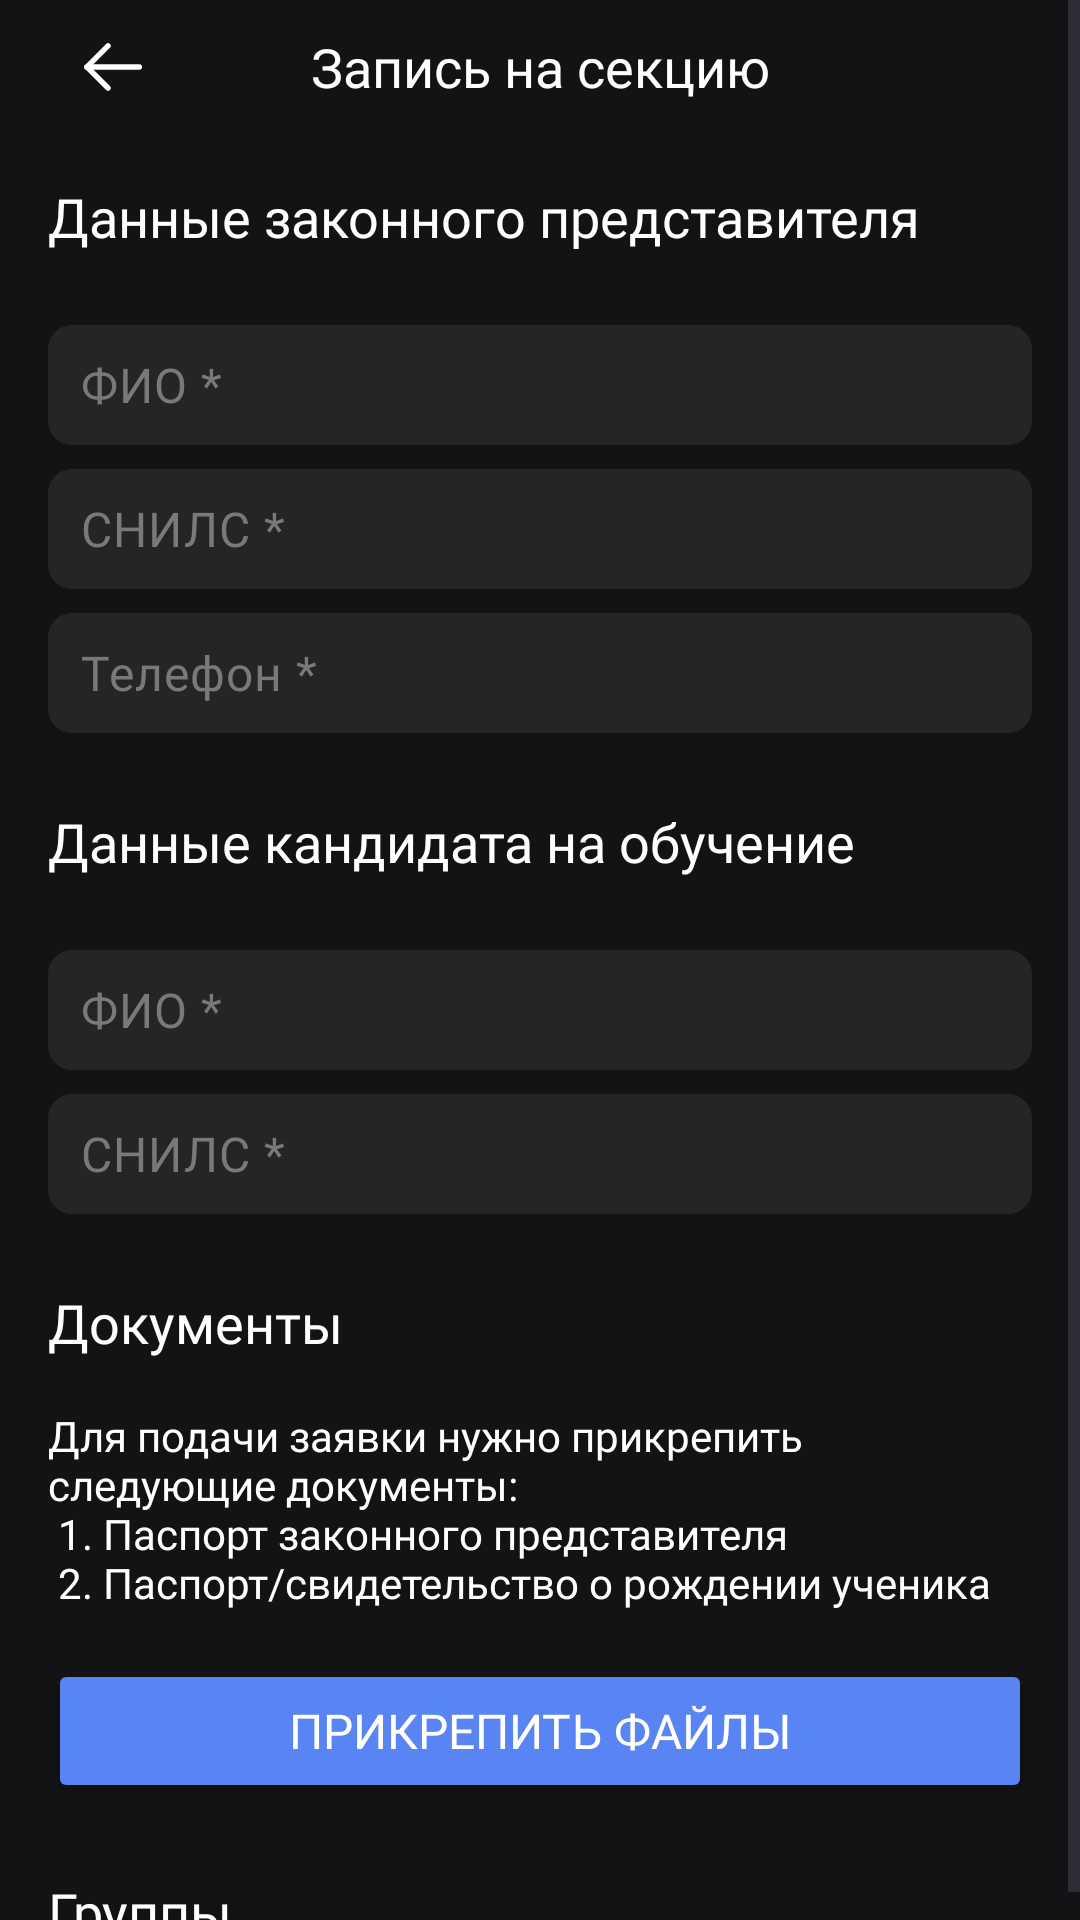

Android layout source for this screen:
<!-- AndroidManifest.xml: application theme Theme.InverseEducation -->
<!-- res/layout/fragment_sign_up_section.xml -->
<?xml version="1.0" encoding="utf-8"?>
<androidx.constraintlayout.widget.ConstraintLayout xmlns:android="http://schemas.android.com/apk/res/android"
    xmlns:tools="http://schemas.android.com/tools"
    android:layout_width="match_parent"
    android:layout_height="match_parent"
    xmlns:app="http://schemas.android.com/apk/res-auto"
    tools:context=".presentation.activity.fragment.SignUpSectionFragment"
    android:background="@color/background">

    <ScrollView
        android:layout_width="match_parent"
        android:layout_height="wrap_content"
        tools:ignore="MissingConstraints">

        <LinearLayout
            android:layout_width="match_parent"
            android:layout_height="wrap_content"
            android:orientation="vertical">

            <androidx.constraintlayout.widget.ConstraintLayout
                android:id="@+id/header_sign_up_section"
                android:layout_width="match_parent"
                android:layout_height="wrap_content"
                android:orientation="vertical"
                android:layout_marginHorizontal="24dp"
                android:layout_marginTop="8dp"
                app:layout_constraintTop_toTopOf="parent"

                >

                <ImageButton
                    android:layout_width="28dp"
                    android:layout_height="28dp"
                    android:src="@drawable/icon_button_back"
                    android:background="#00FFFFFF"
                    app:layout_constraintStart_toStartOf="parent"
                    tools:ignore="MissingConstraints" />

                <TextView
                    android:layout_width="wrap_content"
                    android:layout_height="wrap_content"
                    android:fontFamily="@font/labgrotesque_medium"
                    android:textColor="@color/white"
                    android:textSize="18sp"
                    app:layout_constraintEnd_toEndOf="parent"
                    app:layout_constraintStart_toStartOf="parent"
                    app:layout_constraintTop_toTopOf="parent"
                    app:layout_constraintBottom_toBottomOf="parent"
                    android:text="@string/sign_up_section_title" />


            </androidx.constraintlayout.widget.ConstraintLayout>

            <LinearLayout
                android:layout_width="match_parent"
                android:layout_height="wrap_content"
                android:orientation="vertical"
                android:layout_marginTop="24dp"
                android:paddingHorizontal="16dp"
                app:layout_constraintTop_toBottomOf="@id/header_sign_up_section">

                <TextView
                    android:layout_width="wrap_content"
                    android:layout_height="wrap_content"
                    android:textColor="@color/white"
                    android:text="@string/data_legal_representative"
                    android:textSize="18sp"
                    android:fontFamily="@font/labgrotesque_medium" />

                <EditText
                    android:layout_width="match_parent"
                    android:layout_height="40dp"
                    android:layout_marginTop="24dp"
                    android:background="@drawable/edit_text_background"
                    android:fontFamily="@font/labgrotesque_regular"
                    android:hint="@string/fio"
                    android:inputType="text"
                    android:letterSpacing="0.02"
                    android:maxLines="1"
                    android:paddingHorizontal="11dp"
                    android:paddingVertical="8dp"
                    android:textColor="@color/white"
                    android:textColorHint="@color/edit_text_hint"
                    android:textSize="16sp" />

                <EditText
                    android:layout_width="match_parent"
                    android:layout_height="40dp"
                    android:layout_marginTop="8dp"
                    android:background="@drawable/edit_text_background"
                    android:fontFamily="@font/labgrotesque_regular"
                    android:hint="@string/snils"
                    android:inputType="number"
                    android:letterSpacing="0.02"
                    android:maxLines="1"
                    android:paddingHorizontal="11dp"
                    android:paddingVertical="8dp"
                    android:textColor="@color/white"
                    android:textColorHint="@color/edit_text_hint"
                    android:textSize="16sp" />

                <EditText
                    android:layout_width="match_parent"
                    android:layout_height="40dp"
                    android:layout_marginTop="8dp"
                    android:background="@drawable/edit_text_background"
                    android:fontFamily="@font/labgrotesque_regular"
                    android:hint="@string/phone_number"
                    android:inputType="phone"
                    android:letterSpacing="0.02"
                    android:maxLines="1"
                    android:paddingHorizontal="11dp"
                    android:paddingVertical="8dp"
                    android:textColor="@color/white"
                    android:textColorHint="@color/edit_text_hint"
                    android:textSize="16sp" />

                <TextView
                    android:layout_width="wrap_content"
                    android:layout_height="wrap_content"
                    android:textColor="@color/white"
                    android:text="@string/data_candidate"
                    android:textSize="18sp"
                    android:layout_marginTop="24dp"
                    android:fontFamily="@font/labgrotesque_medium" />

                <EditText
                    android:layout_width="match_parent"
                    android:layout_height="40dp"
                    android:layout_marginTop="24dp"
                    android:background="@drawable/edit_text_background"
                    android:fontFamily="@font/labgrotesque_regular"
                    android:hint="@string/fio"
                    android:inputType="text"
                    android:letterSpacing="0.02"
                    android:maxLines="1"
                    android:paddingHorizontal="11dp"
                    android:paddingVertical="8dp"
                    android:textColor="@color/white"
                    android:textColorHint="@color/edit_text_hint"
                    android:textSize="16sp" />

                <EditText
                    android:layout_width="match_parent"
                    android:layout_height="40dp"
                    android:layout_marginTop="8dp"
                    android:background="@drawable/edit_text_background"
                    android:fontFamily="@font/labgrotesque_regular"
                    android:hint="@string/snils"
                    android:inputType="number"
                    android:letterSpacing="0.02"
                    android:maxLines="1"
                    android:paddingHorizontal="11dp"
                    android:paddingVertical="8dp"
                    android:textColor="@color/white"
                    android:textColorHint="@color/edit_text_hint"
                    android:textSize="16sp" />

                <TextView
                    android:layout_width="wrap_content"
                    android:layout_height="wrap_content"
                    android:textColor="@color/white"
                    android:text="@string/documents"
                    android:textSize="18sp"
                    android:layout_marginTop="24dp"
                    android:fontFamily="@font/labgrotesque_medium" />

                <TextView
                    android:layout_width="wrap_content"
                    android:layout_height="wrap_content"
                    android:textColor="@color/white"
                    android:text="@string/documents_section_description"
                    android:textSize="14sp"
                    android:layout_marginTop="16dp"
                    android:fontFamily="@font/labgrotesque_regular" />

                <Button
                    android:layout_width="match_parent"
                    android:layout_height="wrap_content"
                    android:layout_marginTop="16dp"
                    app:cornerRadius="12dp"
                    android:paddingVertical="12dp"
                    android:textColor="@color/white"
                    android:textSize="16sp"
                    android:fontFamily="@font/labgrotesque_medium"
                    android:text="@string/add_folder"
                    app:icon="@drawable/icon_folder_add"
                    app:iconGravity="textStart"
                    android:backgroundTint="@color/background_button_files" />

                <TextView
                    android:layout_width="wrap_content"
                    android:layout_height="wrap_content"
                    android:textColor="@color/white"
                    android:text="@string/groups"
                    android:textSize="18sp"
                    android:layout_marginTop="24dp"
                    android:fontFamily="@font/labgrotesque_medium" />

            </LinearLayout>

        </LinearLayout>

    </ScrollView>

</androidx.constraintlayout.widget.ConstraintLayout>
<!-- resources referenced by this layout -->
<resources>
  <color name="background">#131316</color>
  <color name="background_button_files">#5984F3</color>
  <color name="edit_text_hint">#797979</color>
  <color name="white">#FFFFFFFF</color>
  <!-- drawable edit_text_background (drawable) -->
  <?xml version="1.0" encoding="utf-8"?>
  <shape xmlns:android="http://schemas.android.com/apk/res/android">
      <solid android:color="@color/background_edit_text"/>
      <corners android:radius="8dp"/>
  </shape>
  <!-- drawable icon_button_back (drawable) -->
  <vector xmlns:android="http://schemas.android.com/apk/res/android"
      android:width="28dp"
      android:height="28dp"
      android:viewportWidth="28"
      android:viewportHeight="28">
    <path
        android:pathData="M4.958,14.32L22.458,14.32"
        android:strokeLineJoin="round"
        android:strokeWidth="1.8"
        android:fillColor="#00000000"
        android:strokeColor="#ffffff"
        android:strokeLineCap="round"/>
    <path
        android:pathData="M12.016,21.348L4.958,14.321L12.016,7.291"
        android:strokeLineJoin="round"
        android:strokeWidth="1.8"
        android:fillColor="#00000000"
        android:strokeColor="#ffffff"
        android:strokeLineCap="round"/>
  </vector>
  <!-- drawable icon_folder_add (drawable) -->
  <vector xmlns:android="http://schemas.android.com/apk/res/android"
      android:width="25dp"
      android:height="24dp"
      android:viewportWidth="25"
      android:viewportHeight="24">
    <path
        android:pathData="M22.24,9.44H2.5V6.42C2.5,3.98 4.48,2 6.92,2H9.25C10.88,2 11.39,2.53 12.04,3.4L13.44,5.26C13.75,5.67 13.79,5.73 14.37,5.73H17.16C19.53,5.72 21.55,7.28 22.24,9.44Z"
        android:strokeAlpha="0.4"
        android:fillColor="#A4BDFF"
        android:fillAlpha="0.4"/>
    <path
        android:pathData="M22.49,10.84C22.47,10.35 22.39,9.89 22.24,9.44H2.5V16.65C2.5,19.6 4.9,22 7.85,22H17.15C20.1,22 22.5,19.6 22.5,16.65V11.07C22.5,11 22.5,10.91 22.49,10.84ZM15,16.25H13.31V18C13.31,18.41 12.97,18.75 12.56,18.75C12.15,18.75 11.81,18.41 11.81,18V16.25H10C9.59,16.25 9.25,15.91 9.25,15.5C9.25,15.09 9.59,14.75 10,14.75H11.81V13C11.81,12.59 12.15,12.25 12.56,12.25C12.97,12.25 13.31,12.59 13.31,13V14.75H15C15.41,14.75 15.75,15.09 15.75,15.5C15.75,15.91 15.41,16.25 15,16.25Z"
        android:fillColor="#A4BDFF"/>
  </vector>
  <string name="add_folder">Прикрепить файлы</string>
  <string name="data_candidate">Данные кандидата на обучение</string>
  <string name="data_legal_representative">Данные законного представителя</string>
  <string name="documents">Документы</string>
  <string name="documents_section_description">Для подачи заявки нужно прикрепить следующие документы:\n  1. Паспорт законного представителя\n  2. Паспорт/свидетельство о рождении ученика</string>
  <string name="fio">ФИО *</string>
  <string name="groups">Группы</string>
  <string name="phone_number">Телефон *</string>
  <string name="sign_up_section_title">Запись на секцию</string>
  <string name="snils">СНИЛС *</string>
  <style name="Theme.InverseEducation" parent="Base.Theme.InverseEducation" />
  <color name="background_edit_text">#252527</color>
  <style name="Base.Theme.InverseEducation" parent="Theme.Material3.DayNight.NoActionBar">
          
          
      </style>
</resources>
